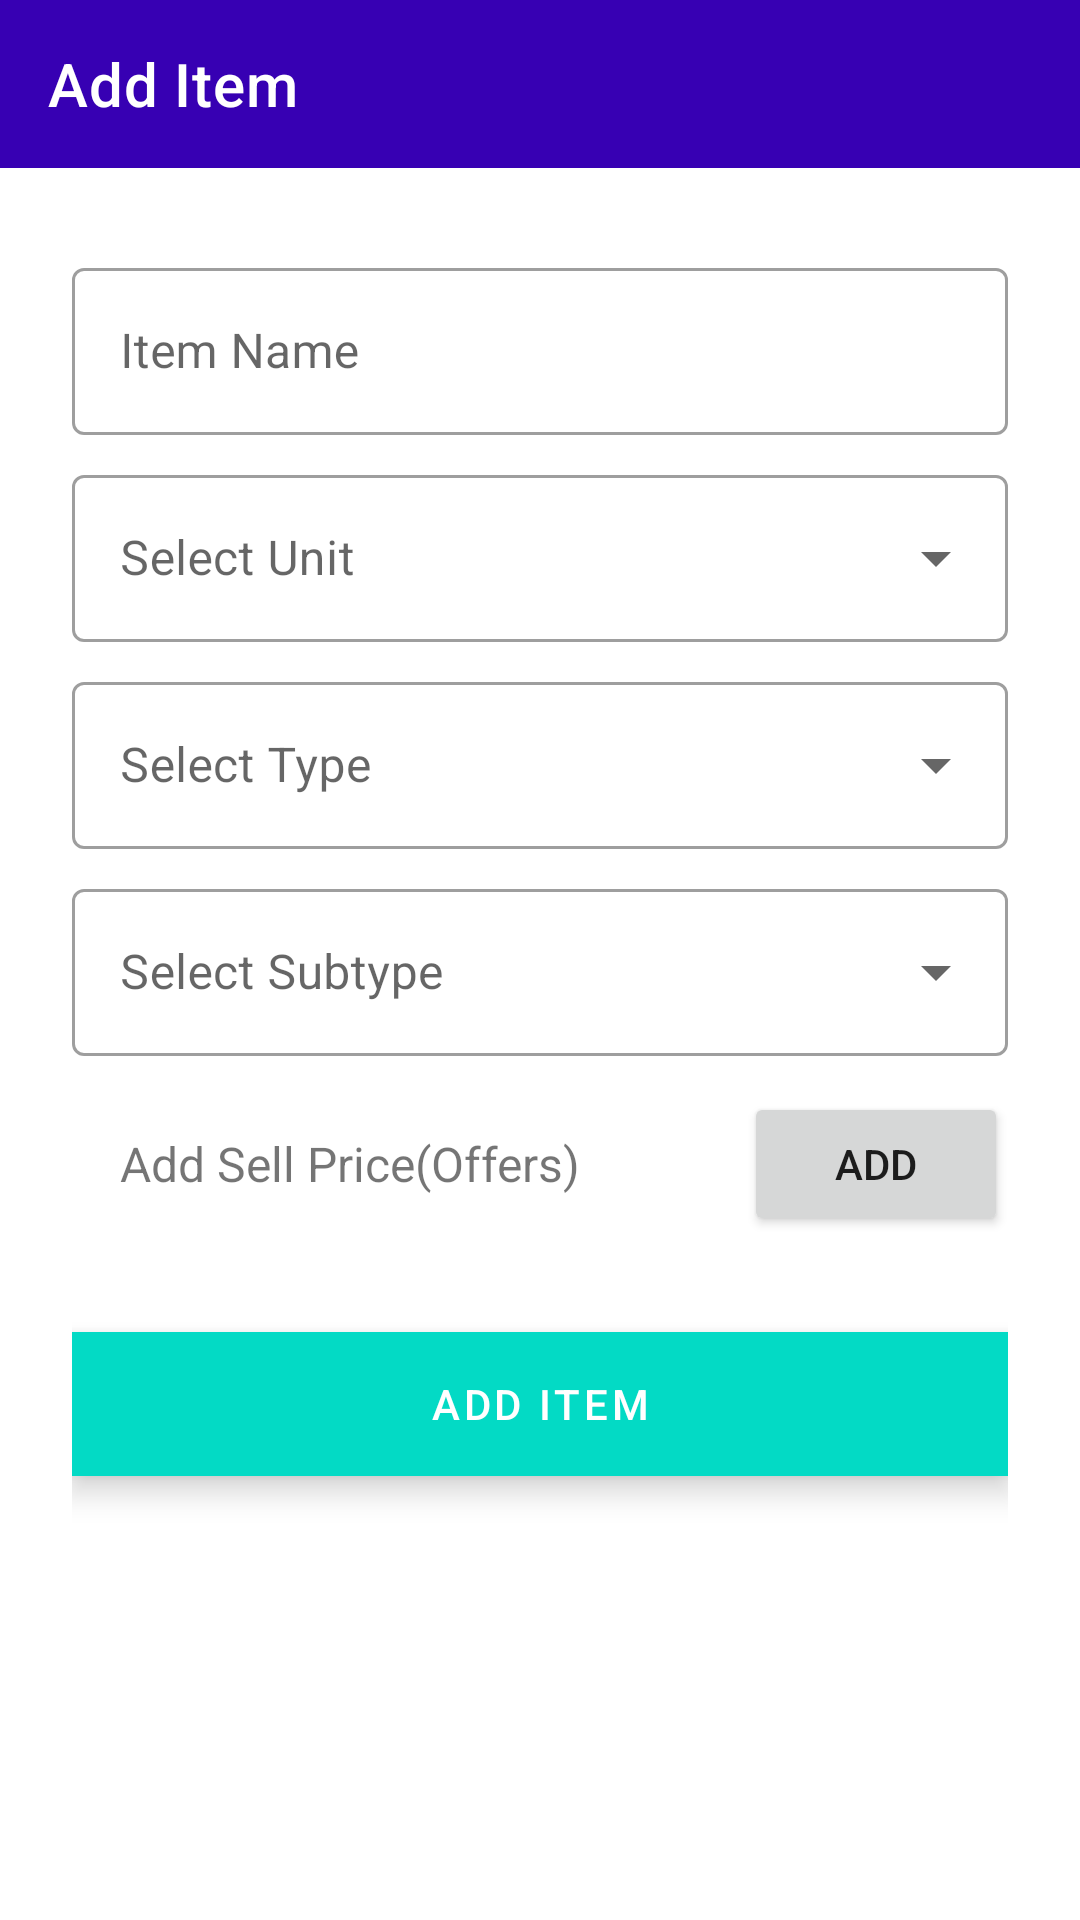

This screen was rendered from an Android layout file. Write that file and the resources it references.
<!-- AndroidManifest.xml: application theme Theme.BarMan -->
<!-- res/layout/activity_additem.xml -->
<?xml version="1.0" encoding="utf-8"?>
<androidx.constraintlayout.widget.ConstraintLayout xmlns:android="http://schemas.android.com/apk/res/android"
    xmlns:app="http://schemas.android.com/apk/res-auto"
    xmlns:tools="http://schemas.android.com/tools"
    android:layout_width="match_parent"
    android:layout_height="match_parent"
    tools:context=".items.AddItem">

    <androidx.appcompat.widget.Toolbar
        android:id="@+id/toolbar"
        android:layout_width="match_parent"
        android:layout_height="wrap_content"
        android:background="?attr/colorPrimaryVariant"
        android:minHeight="?attr/actionBarSize"
        app:layout_constraintEnd_toEndOf="parent"
        app:layout_constraintStart_toStartOf="parent"
        app:layout_constraintTop_toTopOf="parent"
        app:title="Add Item"
        app:titleTextColor="@color/white" />

    <androidx.core.widget.NestedScrollView
        android:layout_width="match_parent"
        android:layout_height="0dp"
        android:clipToPadding="false"
        android:overScrollMode="never"
        app:layout_constraintBottom_toBottomOf="parent"
        app:layout_constraintEnd_toEndOf="parent"
        app:layout_constraintStart_toStartOf="parent"
        app:layout_constraintTop_toBottomOf="@+id/toolbar">

        <LinearLayout
            android:layout_width="match_parent"
            android:layout_height="wrap_content"
            android:orientation="vertical"
            android:padding="24dp">

            <com.google.android.material.textfield.TextInputLayout
                style="@style/Widget.MaterialComponents.TextInputLayout.OutlinedBox"
                android:layout_width="match_parent"
                android:layout_height="wrap_content"
                android:layout_marginVertical="4dp">

                <com.google.android.material.textfield.TextInputEditText
                    android:id="@+id/iet_itemname"
                    android:layout_width="match_parent"
                    android:layout_height="match_parent"
                    android:hint="Item Name"
                    android:inputType="textPersonName" />

            </com.google.android.material.textfield.TextInputLayout>

            <com.google.android.material.textfield.TextInputLayout
                style="@style/Widget.MaterialComponents.TextInputLayout.OutlinedBox.ExposedDropdownMenu"
                android:layout_width="match_parent"
                android:layout_height="wrap_content"
                android:layout_marginVertical="4dp">

                <AutoCompleteTextView
                    android:id="@+id/ac_tv_unit"
                    android:layout_width="match_parent"
                    android:layout_height="match_parent"
                    android:layout_weight="1"
                    android:hint="Select Unit"
                    android:inputType="none" />

            </com.google.android.material.textfield.TextInputLayout>

            <com.google.android.material.textfield.TextInputLayout
                style="@style/Widget.MaterialComponents.TextInputLayout.OutlinedBox.ExposedDropdownMenu"
                android:layout_width="match_parent"
                android:layout_height="wrap_content"
                android:layout_marginVertical="4dp">

                <AutoCompleteTextView
                    android:id="@+id/ac_tv_type"
                    android:layout_width="match_parent"
                    android:layout_height="match_parent"
                    android:layout_weight="1"
                    android:hint="Select Type"
                    android:inputType="none" />

            </com.google.android.material.textfield.TextInputLayout>

            <com.google.android.material.textfield.TextInputLayout
                style="@style/Widget.MaterialComponents.TextInputLayout.OutlinedBox.ExposedDropdownMenu"
                android:layout_width="match_parent"
                android:layout_height="wrap_content"
                android:layout_marginVertical="4dp">

                <AutoCompleteTextView
                    android:id="@+id/ac_tv_subtype"
                    android:layout_width="match_parent"
                    android:layout_height="match_parent"
                    android:layout_weight="1"
                    android:hint="Select Subtype"
                    android:inputType="none" />

            </com.google.android.material.textfield.TextInputLayout>

            <com.google.android.material.textfield.TextInputLayout
                style="@style/Widget.MaterialComponents.TextInputLayout.OutlinedBox"
                android:layout_width="match_parent"
                android:layout_height="wrap_content"
                android:layout_marginVertical="4dp"
                android:visibility="gone">

                <com.google.android.material.textfield.TextInputEditText
                    android:id="@+id/iet_sellprice"
                    android:layout_width="match_parent"
                    android:layout_height="match_parent"
                    android:hint="Sell Price (Rs.)"
                    android:inputType="numberDecimal" />

            </com.google.android.material.textfield.TextInputLayout>

            <LinearLayout
                android:layout_width="match_parent"
                android:layout_height="wrap_content"
                android:layout_marginVertical="4dp"
                android:orientation="horizontal">

                <TextView
                    android:layout_width="0dp"
                    android:layout_height="match_parent"
                    android:layout_weight="1"
                    android:gravity="center_vertical"
                    android:paddingHorizontal="16dp"
                    android:text="Add Sell Price(Offers)"
                    android:textSize="16dp"
                    tools:ignore="SpUsage" />

                <Button
                    android:layout_width="wrap_content"
                    android:layout_height="wrap_content"
                    android:layout_gravity="end|center_vertical"
                    android:layout_marginVertical="4dp"
                    android:onClick="addoffer"
                    android:text="Add" />
            </LinearLayout>


            <androidx.recyclerview.widget.RecyclerView
                android:id="@+id/recyclerView"
                android:layout_width="match_parent"
                android:layout_height="wrap_content"
                android:layout_marginVertical="8dp"
                android:clipToPadding="false"
                android:overScrollMode="never"
                app:layoutManager="androidx.recyclerview.widget.LinearLayoutManager" />

            <Button
                android:id="@+id/btn_add"
                style="@style/Widget.MaterialComponents.ExtendedFloatingActionButton"
                android:layout_width="match_parent"
                android:layout_height="wrap_content"
                android:layout_marginVertical="8dp"
                android:background="?attr/colorSecondary"
                android:onClick="add"
                android:text="Add Item"
                android:textAllCaps="true"
                android:textColor="@color/white"
                android:visibility="visible" />


            <LinearLayout
                android:layout_width="match_parent"
                android:layout_height="wrap_content"
                android:layout_marginVertical="8dp"
                android:orientation="horizontal">

                <Button
                    android:id="@+id/btn_update"
                    style="@style/Widget.MaterialComponents.ExtendedFloatingActionButton"
                    android:layout_width="match_parent"
                    android:layout_height="wrap_content"
                    android:layout_marginEnd="8dp"
                    android:layout_weight="1"
                    android:background="?attr/colorSecondary"
                    android:onClick="update"
                    android:paddingHorizontal="16dp"
                    android:text="Save"
                    android:textColor="@color/white"
                    android:visibility="gone"
                    tools:ignore="ButtonStyle" />

                <Button
                    android:id="@+id/btn_delete"
                    style="@style/Widget.MaterialComponents.ExtendedFloatingActionButton"
                    android:layout_width="match_parent"
                    android:layout_height="wrap_content"
                    android:layout_marginStart="8dp"
                    android:layout_weight="1"
                    android:background="?attr/colorSecondary"
                    android:onClick="delete"
                    android:paddingHorizontal="16dp"
                    android:text="Delete"
                    android:textColor="@color/white"
                    android:visibility="gone"
                    tools:ignore="ButtonStyle" />

            </LinearLayout>

        </LinearLayout>

    </androidx.core.widget.NestedScrollView>

</androidx.constraintlayout.widget.ConstraintLayout>
<!-- resources referenced by this layout -->
<resources>
  <color name="white">#FFFFFFFF</color>
  <style name="Theme.BarMan" parent="Theme.MaterialComponents.DayNight.NoActionBar">
          
          <item name="colorPrimary">@color/purple_500</item>
          <item name="colorPrimaryVariant">@color/purple_700</item>
          <item name="colorOnPrimary">@color/white</item>
          
          <item name="colorSecondary">@color/teal_200</item>
          <item name="colorSecondaryVariant">@color/teal_700</item>
          <item name="colorOnSecondary">@color/black</item>
          
          <item name="android:statusBarColor" tools:targetApi="l">?attr/colorPrimaryVariant</item>
          
      </style>
  <color name="purple_500">#FF6200EE</color>
  <color name="purple_700">#FF3700B3</color>
  <color name="teal_200">#FF03DAC5</color>
  <color name="teal_700">#FF018786</color>
  <color name="black">#FF000000</color>
</resources>
